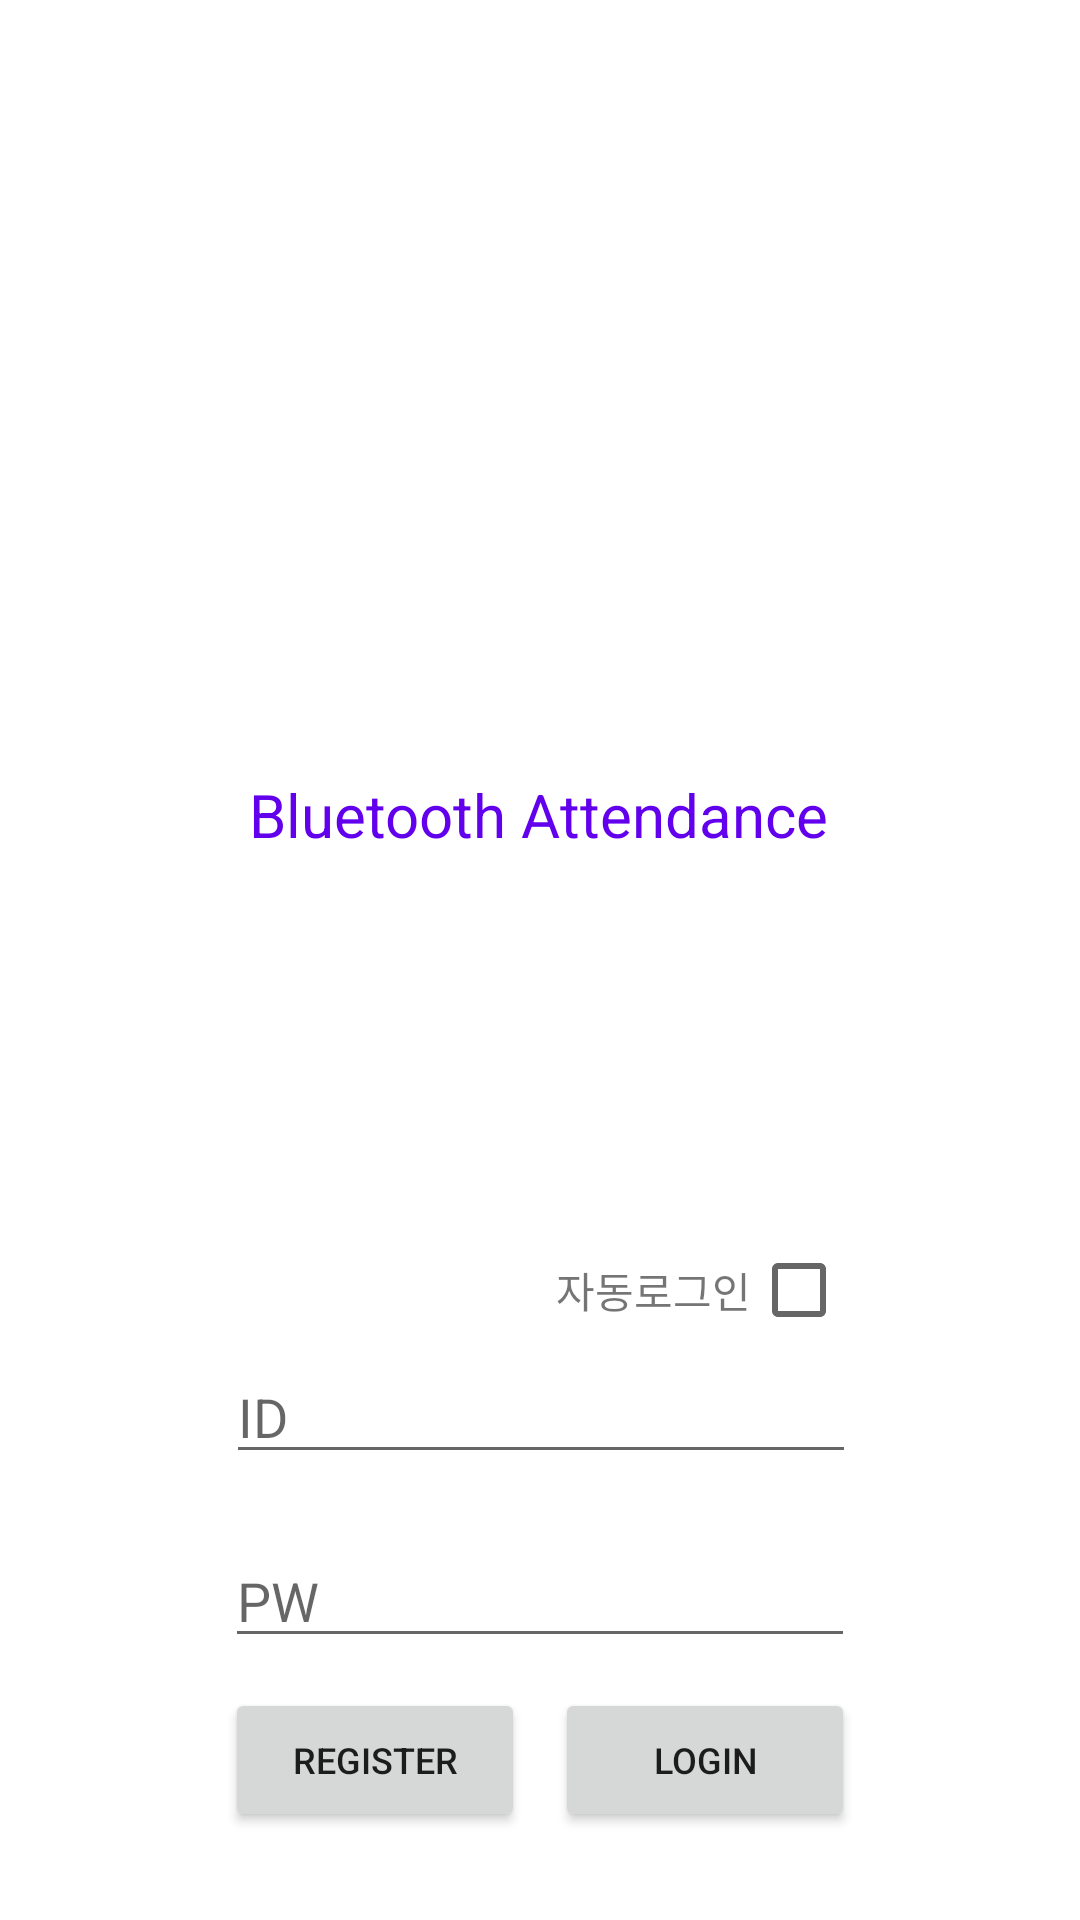

Here is an Android app screen rendered from its layout file. Give the layout XML and the strings, colors and styles it references.
<!-- AndroidManifest.xml: application theme Theme.KotlinTestApplication -->
<!-- res/layout/activity_login.xml -->
<?xml version="1.0" encoding="utf-8"?>
<androidx.constraintlayout.widget.ConstraintLayout xmlns:android="http://schemas.android.com/apk/res/android"
    xmlns:app="http://schemas.android.com/apk/res-auto"
    xmlns:tools="http://schemas.android.com/tools"
    android:layout_width="match_parent"
    android:layout_height="match_parent">

    <TextView
        android:id="@+id/textView3"
        android:layout_width="wrap_content"
        android:layout_height="wrap_content"
        android:text="Bluetooth Attendance"
        android:textColor="@color/purple_500"
        android:textSize="20dp"
        app:layout_constraintBottom_toBottomOf="parent"
        app:layout_constraintEnd_toEndOf="parent"
        app:layout_constraintHorizontal_bias="0.497"
        app:layout_constraintStart_toStartOf="parent"
        app:layout_constraintTop_toTopOf="parent"
        app:layout_constraintVertical_bias="0.421" />

    <EditText
        android:id="@+id/password_et"
        android:layout_width="wrap_content"
        android:layout_height="wrap_content"
        android:layout_marginTop="20dp"
        android:ems="10"
        android:hint="PW"
        android:inputType="textPassword"
        app:layout_constraintEnd_toEndOf="parent"
        app:layout_constraintStart_toStartOf="parent"
        app:layout_constraintTop_toBottomOf="@+id/id_et" />

    <EditText
        android:id="@+id/id_et"
        android:layout_width="wrap_content"
        android:layout_height="wrap_content"
        android:layout_marginTop="450dp"
        android:ems="10"
        android:hint="ID"
        android:inputType="textPersonName"
        app:layout_constraintEnd_toEndOf="parent"
        app:layout_constraintHorizontal_bias="0.502"
        app:layout_constraintStart_toStartOf="parent"
        app:layout_constraintTop_toTopOf="parent" />

    <Button
        android:id="@+id/register_bt"
        android:layout_width="100dp"
        android:layout_height="wrap_content"
        android:layout_marginTop="10dp"
        android:text="register"
        android:textSize="12dp"
        app:layout_constraintStart_toStartOf="@+id/password_et"
        app:layout_constraintTop_toBottomOf="@+id/password_et" />

    <Button
        android:id="@+id/login_bt"
        android:layout_width="100dp"
        android:layout_height="wrap_content"
        android:layout_marginTop="10dp"
        android:text="login"
        android:textSize="12dp"
        app:layout_constraintEnd_toEndOf="@+id/password_et"
        app:layout_constraintTop_toBottomOf="@id/password_et" />

    <CheckBox
        android:id="@+id/autoLogin"
        android:layout_width="35dp"
        android:layout_height="40dp"
        android:textSize="14sp"
        app:layout_constraintBottom_toTopOf="@+id/id_et"
        app:layout_constraintEnd_toEndOf="@+id/id_et" />

    <TextView
        android:id="@+id/textView11"
        android:layout_width="wrap_content"
        android:layout_height="wrap_content"
        android:text="자동로그인"
        app:layout_constraintBottom_toBottomOf="@+id/autoLogin"
        app:layout_constraintEnd_toStartOf="@+id/autoLogin"
        app:layout_constraintTop_toTopOf="@+id/autoLogin" />

</androidx.constraintlayout.widget.ConstraintLayout>
<!-- resources referenced by this layout -->
<resources>
  <style name="Theme.KotlinTestApplication" parent="Theme.MaterialComponents.DayNight.DarkActionBar">
          
          <item name="colorPrimary">@color/purple_500</item>
          <item name="colorPrimaryVariant">@color/purple_700</item>
          <item name="colorOnPrimary">@color/white</item>
          
          <item name="colorSecondary">@color/teal_200</item>
          <item name="colorSecondaryVariant">@color/teal_700</item>
          <item name="colorOnSecondary">@color/black</item>
          
          <item name="android:statusBarColor" tools:targetApi="l">?attr/colorPrimaryVariant</item>
          
      </style>
  <!-- not gathered from this repository: default colours our renderer supplied (Android Studio template values) -->
  <color name="purple_500">#FF6200EE</color>
  <color name="purple_700">#FF3700B3</color>
  <color name="teal_200">#FF03DAC5</color>
  <color name="teal_700">#FF018786</color>
  <color name="black">#FF000000</color>
  <color name="white">#FFFFFFFF</color>
</resources>
